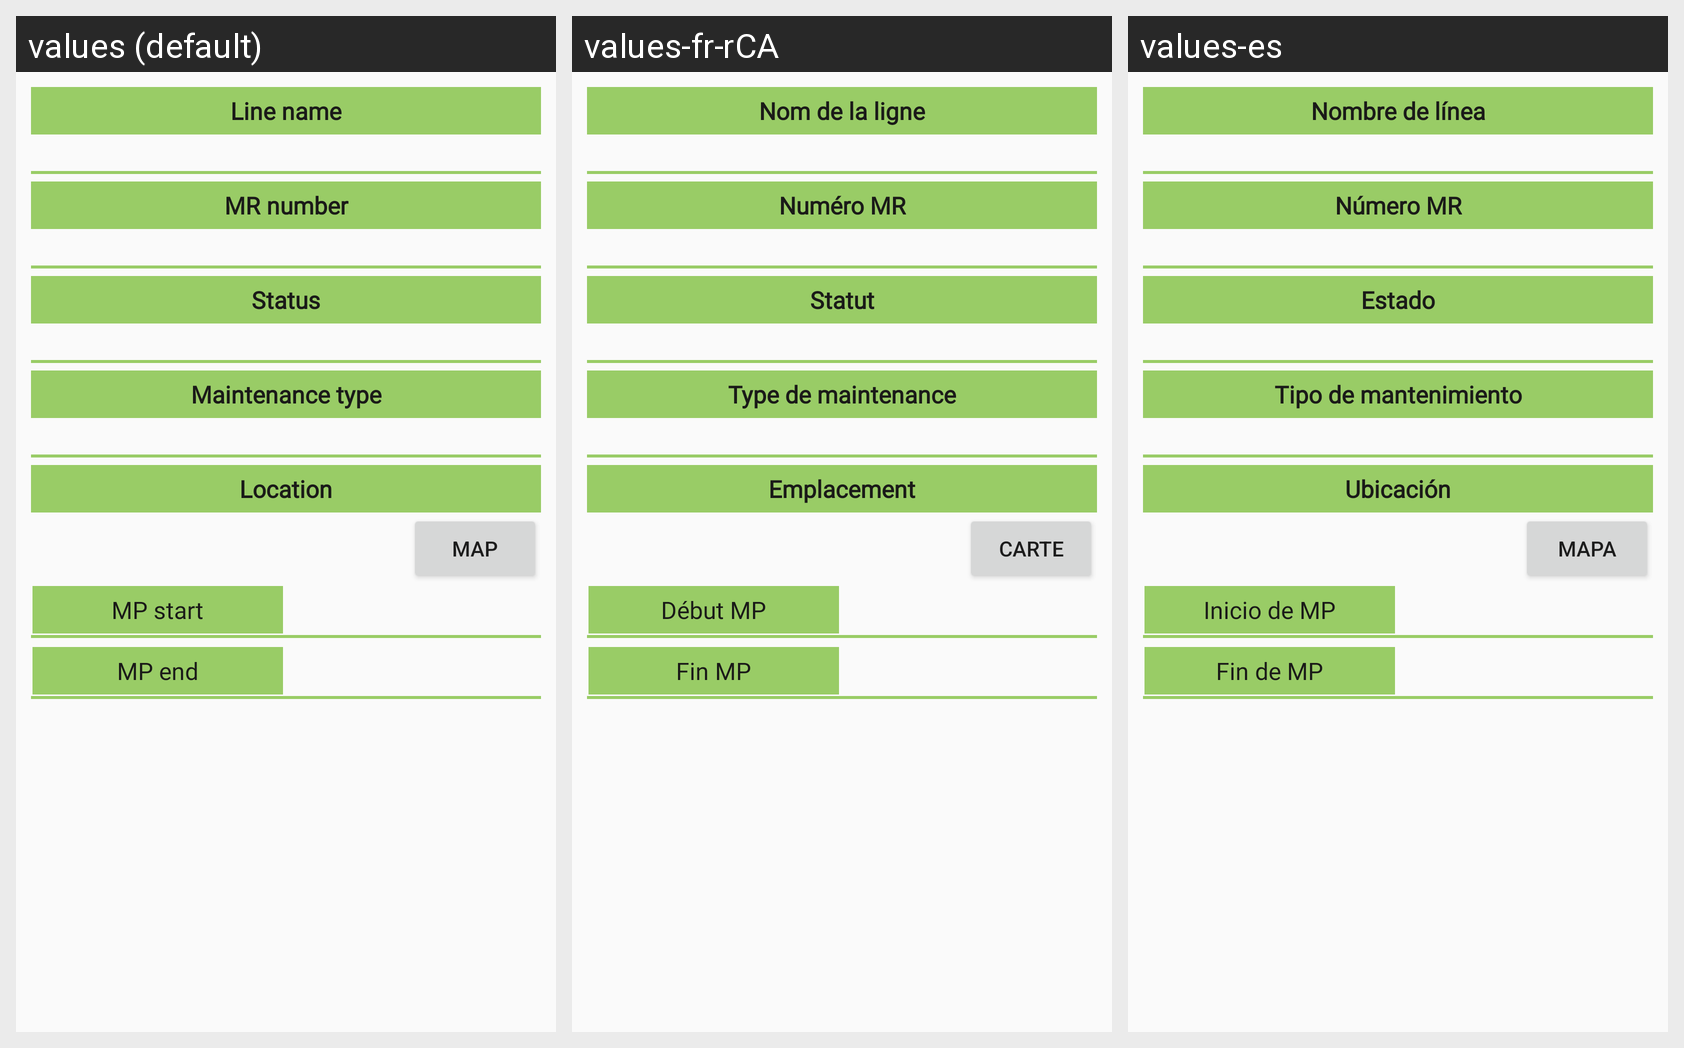

Here is an Android app screen in its default locale and in the app's own translations. Write out the translated-string differences for the strings that appear on this screen.
Android screen res/layout/parent_work_order_detail_item.xml rendered under 3 locales, left to right: values (default), values-fr-rCA, values-es. Device: Nexus 5 (rendered at 1080×1920; each locale shown at half size, 540×960, under a caption strip naming it); theme AppTheme.
Strings drawn on this screen, with the default value and each locale's value (text and hints the layout hard-codes, and strings that could not be matched under every locale, appear in the picture but are not listed):

line_name
  values: Line name
  values-fr-rCA: Nom de la ligne
  values-es: Nombre de línea

mr_number
  values: MR number
  values-fr-rCA: Numéro MR
  values-es: Número MR

status
  values: Status
  values-fr-rCA: Statut
  values-es: Estado

maintenance_type
  values: Maintenance type
  values-fr-rCA: Type de maintenance
  values-es: Tipo de mantenimiento

string_location
  values: Location
  values-fr-rCA: Emplacement
  values-es: Ubicación

map
  values: Map
  values-fr-rCA: Carte
  values-es: Mapa

mp_start
  values: MP start
  values-fr-rCA: Début MP
  values-es: Inicio de MP

mp_end
  values: MP end
  values-fr-rCA: Fin MP
  values-es: Fin de MP
